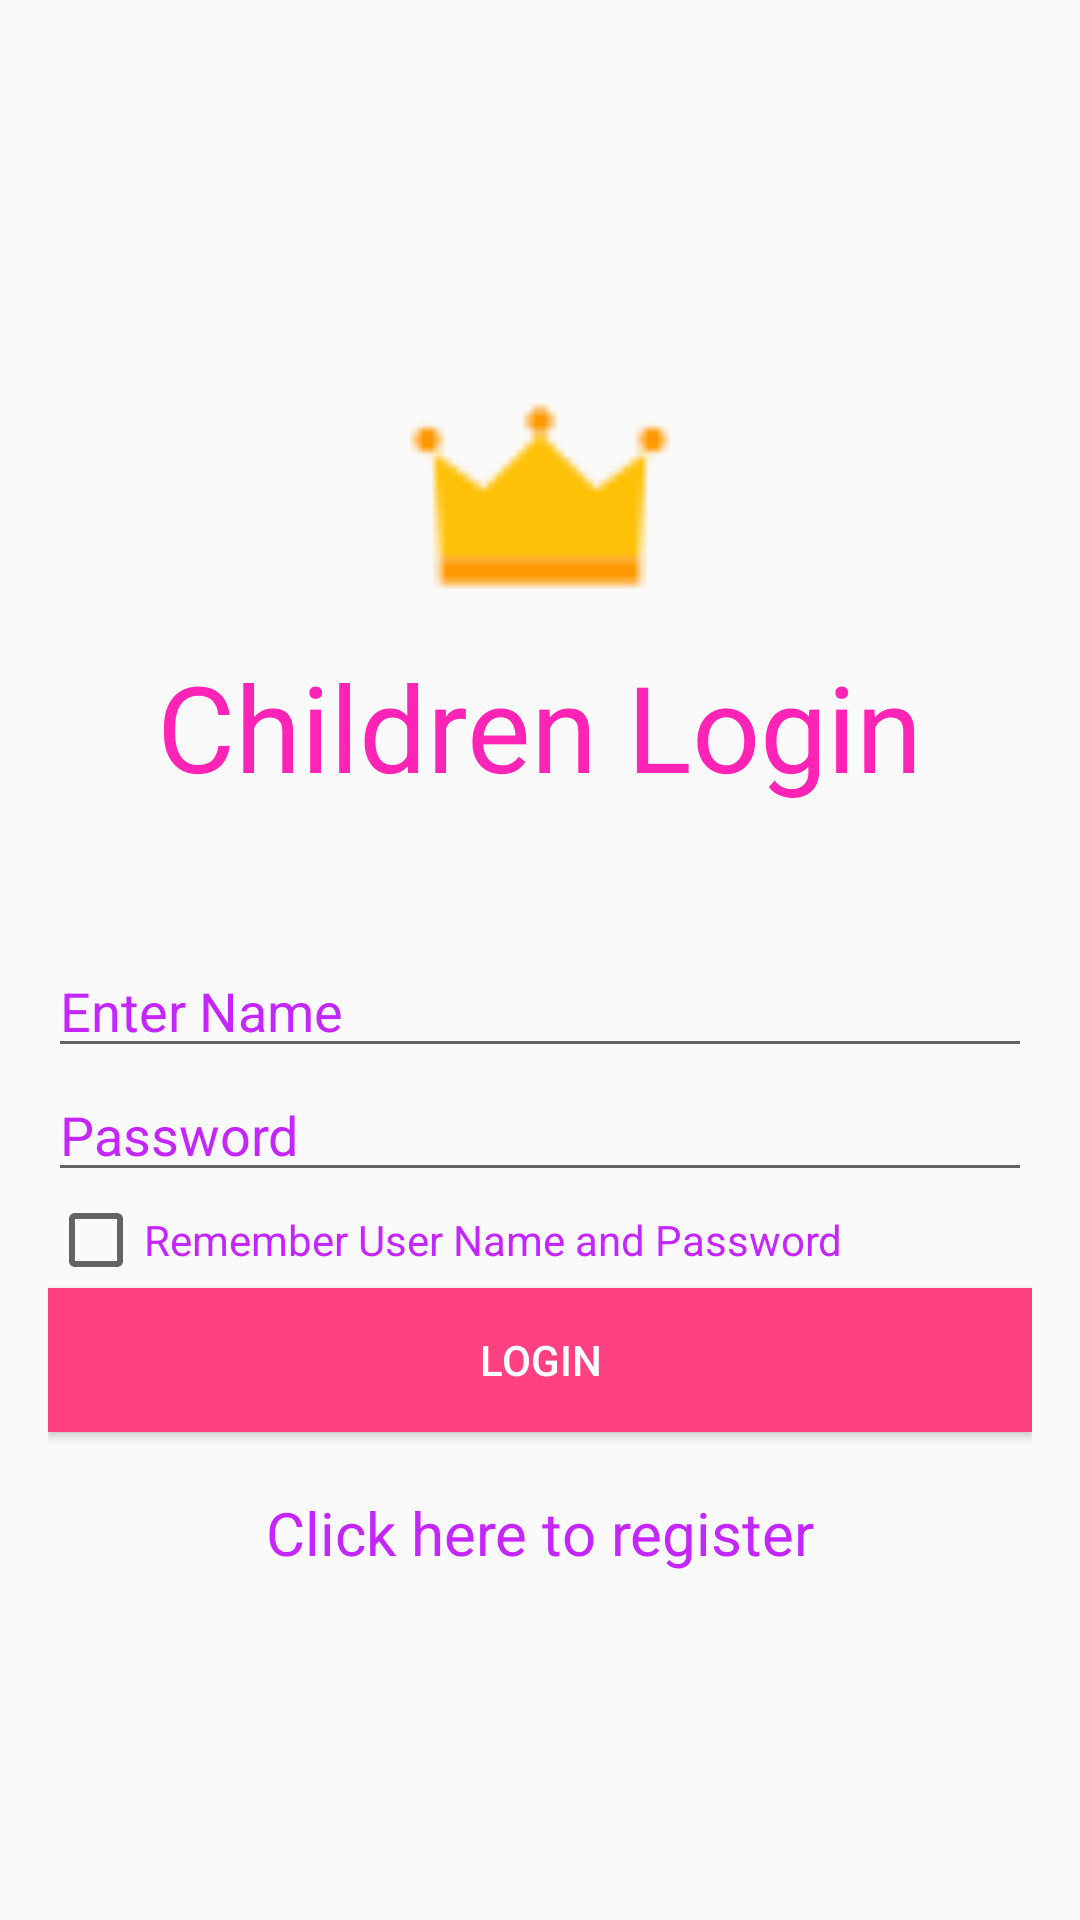

Write the Android layout XML for this screen, with the resource values it uses.
<!-- AndroidManifest.xml: application theme AppTheme -->
<!-- res/layout/activity_login2.xml -->
<?xml version="1.0" encoding="utf-8"?>
<LinearLayout xmlns:android="http://schemas.android.com/apk/res/android"
    xmlns:tools="http://schemas.android.com/tools"
    android:layout_width="match_parent"
    android:layout_height="match_parent"
    android:paddingBottom="16dp"
    android:paddingLeft="16dp"
    android:paddingRight="16dp"
    android:paddingTop="16dp"
    tools:context=".Login"
    android:orientation="vertical"
    android:gravity="center">
    <ImageView
        android:id="@+id/imageView"
        android:layout_width="100dp"
        android:layout_height="100dp"
        android:layout_alignParentTop="true"
        android:layout_centerHorizontal="true"
        android:src="@drawable/crown" />
    <TextView
        android:layout_width="wrap_content"
        android:layout_height="wrap_content"
        android:layout_below="@+id/imageView"
        android:layout_centerHorizontal="true"
        android:text="Children Login"
        android:textColor="#ff24b6"
        android:textSize="40sp"/>

    <EditText
        android:id="@+id/username"
        android:layout_width="match_parent"
        android:layout_height="wrap_content"
        android:layout_alignParentEnd="true"
        android:layout_alignParentLeft="true"
        android:layout_alignParentRight="true"
        android:layout_alignParentStart="true"
        android:layout_below="@+id/textView"
        android:layout_marginTop="46dp"
        android:focusable="true"
        android:hint="Enter Name"
        android:textColorHighlight="#ff7a15"
        android:textColorHint="#c525ff"/>

    <EditText
        android:id="@+id/password"
        android:layout_width="match_parent"
        android:layout_height="wrap_content"
        android:layout_alignEnd="@+id/editText"
        android:layout_alignParentLeft="true"
        android:layout_alignParentStart="true"
        android:layout_alignRight="@+id/editText"
        android:layout_below="@+id/editText"
        android:ems="10"
        android:hint="Password"
        android:inputType="textPassword"
        android:textColorHint="#c525ff"/>

    <CheckBox
        android:id="@+id/remember"
        android:layout_width="match_parent"
        android:layout_height="wrap_content"
        android:text="Remember User Name and Password"
        android:textColor="#c525ff" />

    <Button
        android:layout_width="match_parent"
        android:layout_height="wrap_content"
        android:text="Login"
        android:id="@+id/loginButton"
        android:background="#FF4081"
        android:textColor="#FFFFFF"
        android:layout_marginBottom="20dp"/>

    <TextView
        android:layout_width="match_parent"
        android:layout_height="wrap_content"
        android:text="Click here to register"
        android:textSize="20dp"
        android:textColor="#c525ff"
        android:gravity="center"
        android:id="@+id/register"/>

</LinearLayout>
<!-- resources referenced by this layout -->
<resources>
  <!-- drawable crown: png bitmap (drawable, 727 bytes) -->
  <style name="AppTheme" parent="Theme.AppCompat.Light.DarkActionBar">
          
          <item name="colorPrimary">@color/colorPrimary</item>
          <item name="colorPrimaryDark">@color/colorPrimaryDark</item>
          <item name="colorAccent">@color/colorAccent</item>
      </style>
  <color name="colorPrimary">#3F51B5</color>
  <color name="colorPrimaryDark">#303F9F</color>
  <color name="colorAccent">#FF4081</color>
</resources>
